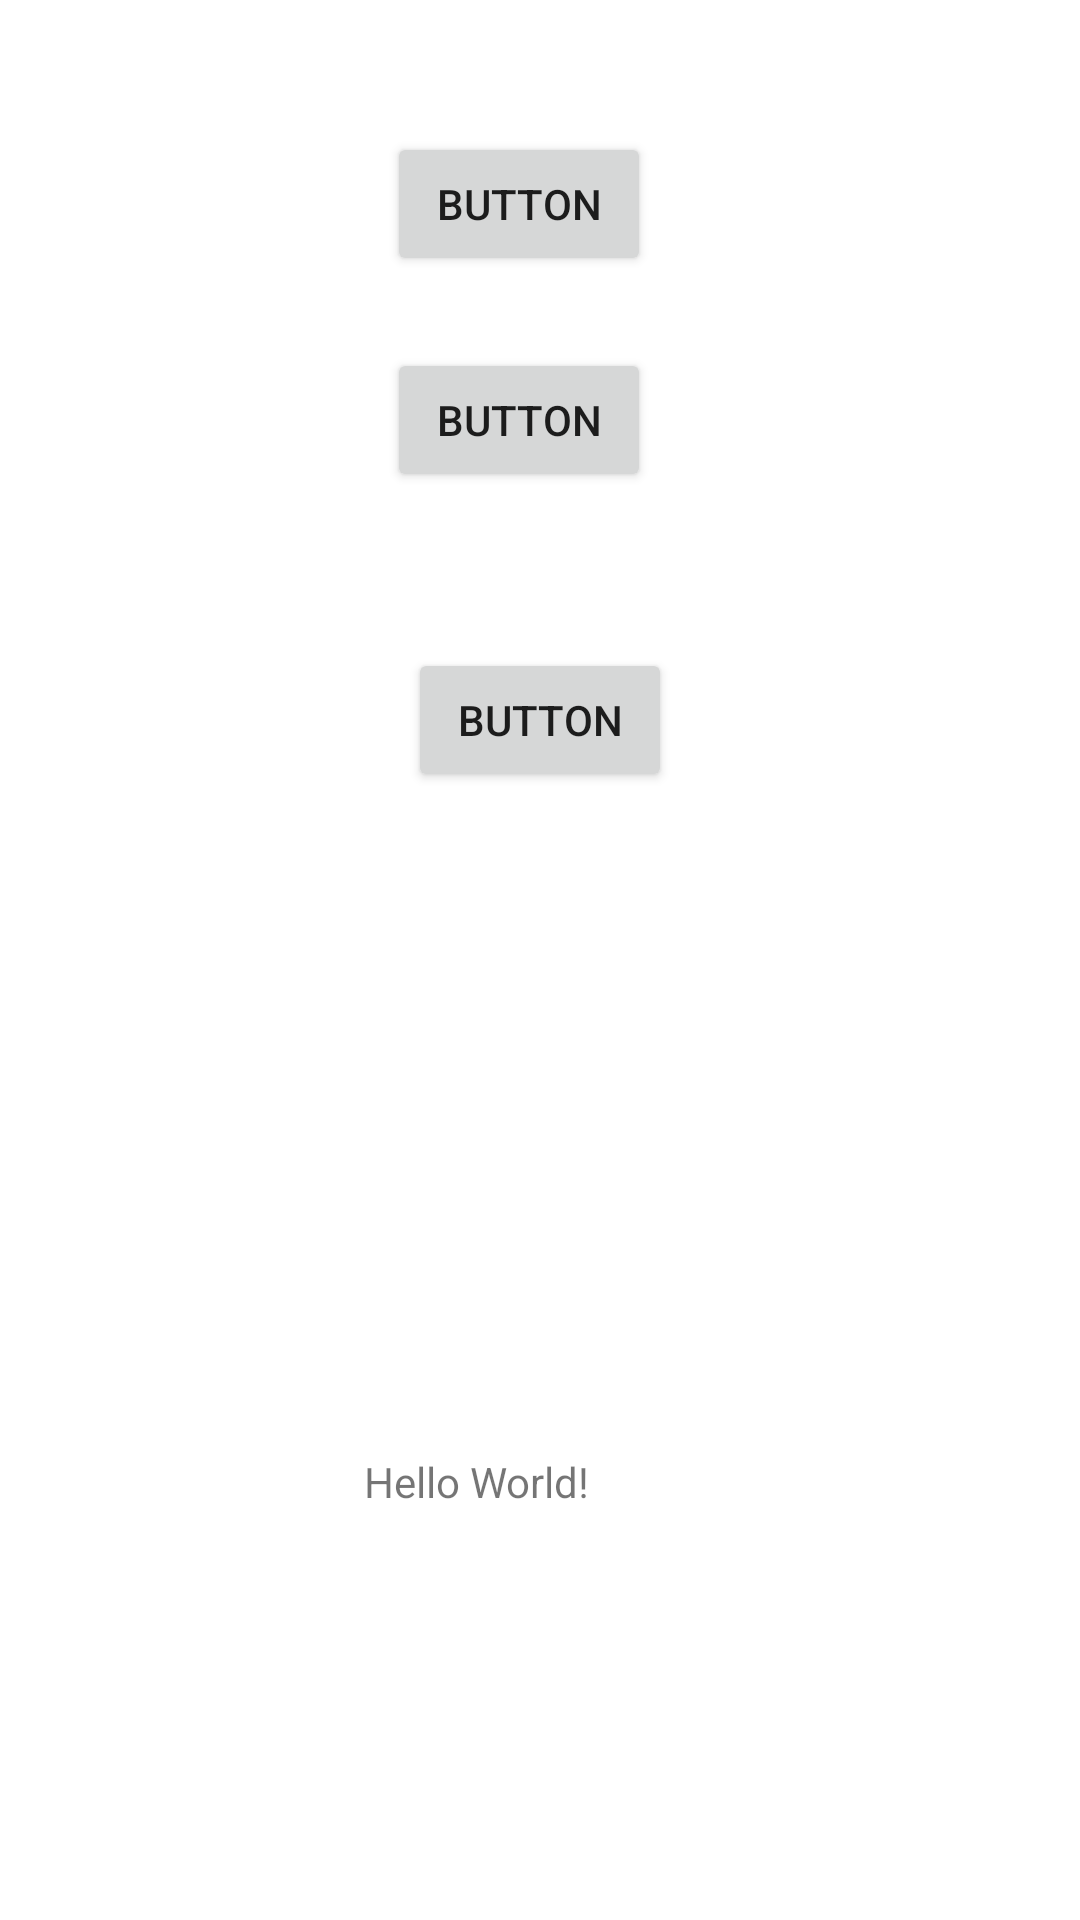

The Android layout XML behind this screen, and the referenced resources:
<!-- AndroidManifest.xml: application theme Theme.AulaThreadCoroutines -->
<!-- res/layout/activity_main.xml -->
<?xml version="1.0" encoding="utf-8"?>
<androidx.constraintlayout.widget.ConstraintLayout xmlns:android="http://schemas.android.com/apk/res/android"
    xmlns:app="http://schemas.android.com/apk/res-auto"
    xmlns:tools="http://schemas.android.com/tools"
    android:layout_width="match_parent"
    android:layout_height="match_parent"
    tools:context=".MainActivity">

    <TextView
        android:id="@+id/tvRes"
        android:layout_width="wrap_content"
        android:layout_height="wrap_content"
        android:text="Hello World!"
        app:layout_constraintBottom_toBottomOf="parent"
        app:layout_constraintHorizontal_bias="0.426"
        app:layout_constraintLeft_toLeftOf="parent"
        app:layout_constraintRight_toRightOf="parent"
        app:layout_constraintTop_toTopOf="parent"
        app:layout_constraintVertical_bias="0.78" />

    <Button
        android:id="@+id/btnThread"
        android:layout_width="wrap_content"
        android:layout_height="wrap_content"
        android:layout_marginTop="44dp"
        android:text="Button"
        app:layout_constraintEnd_toEndOf="parent"
        app:layout_constraintHorizontal_bias="0.474"
        app:layout_constraintStart_toStartOf="parent"
        app:layout_constraintTop_toTopOf="parent" />

    <Button
        android:id="@+id/btnHandle"
        android:layout_width="wrap_content"
        android:layout_height="wrap_content"
        android:layout_marginTop="116dp"
        android:text="Button"
        app:layout_constraintEnd_toEndOf="parent"
        app:layout_constraintHorizontal_bias="0.474"
        app:layout_constraintStart_toStartOf="parent"
        app:layout_constraintTop_toTopOf="parent" />

    <Button
        android:id="@+id/btnCoroutines"
        android:layout_width="wrap_content"
        android:layout_height="wrap_content"
        android:layout_marginTop="216dp"
        android:text="Button"
        app:layout_constraintEnd_toEndOf="parent"
        app:layout_constraintStart_toStartOf="parent"
        app:layout_constraintTop_toTopOf="parent" />

</androidx.constraintlayout.widget.ConstraintLayout>
<!-- resources referenced by this layout -->
<resources>
  <style name="Theme.AulaThreadCoroutines" parent="Theme.MaterialComponents.DayNight.DarkActionBar">
          
          <item name="colorPrimary">@color/purple_500</item>
          <item name="colorPrimaryVariant">@color/purple_700</item>
          <item name="colorOnPrimary">@color/white</item>
          
          <item name="colorSecondary">@color/teal_200</item>
          <item name="colorSecondaryVariant">@color/teal_700</item>
          <item name="colorOnSecondary">@color/black</item>
          
          <item name="android:statusBarColor" tools:targetApi="l">?attr/colorPrimaryVariant</item>
          
      </style>
  <!-- not gathered from this repository: default colours our renderer supplied (Android Studio template values) -->
  <color name="purple_500">#FF6200EE</color>
  <color name="purple_700">#FF3700B3</color>
  <color name="teal_200">#FF03DAC5</color>
  <color name="teal_700">#FF018786</color>
  <color name="black">#FF000000</color>
  <color name="white">#FFFFFFFF</color>
</resources>
